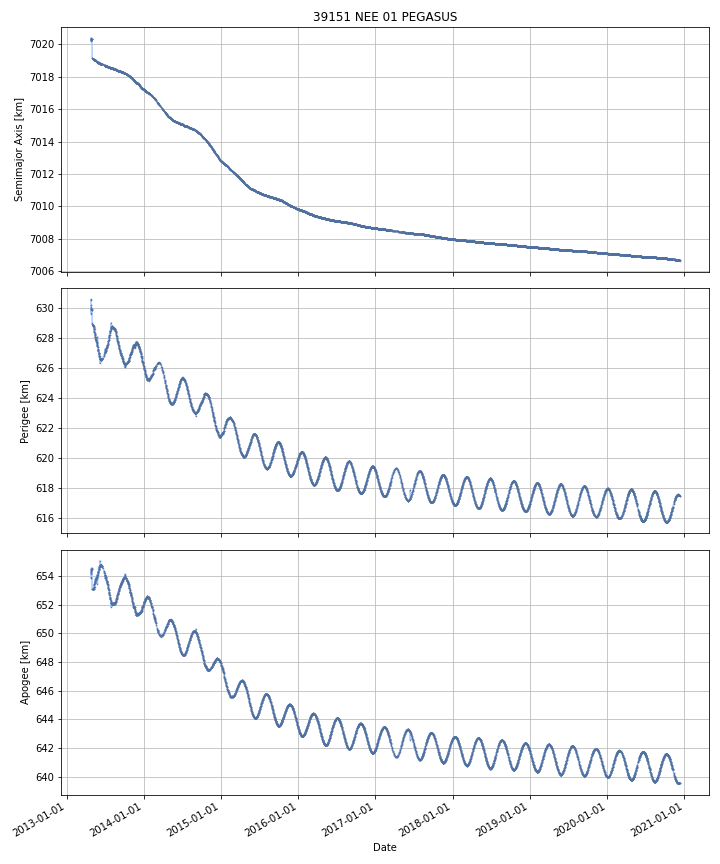

Values plotted in this chart, from the file beside it:
DATE, SEMIMAJOR_AXIS, PERIAPSIS, APOAPSIS, DOT_SEMIMAJOR_AXIS, DOT_PERIAPSIS, DOT_APOAPSIS
2013-04-27, 7020, 630, 654.3, , , 
2013-04-28, 7020, 629.6, 654.5, -0.0928, -0.3818, 0.1963
2013-04-29, 7020, 629.9, 654.5, 0.1364, 0.2764, -0.003537
2013-04-30, 7020, 629.8, 654.5, 0.002207, -0.04881, 0.05323
2013-05-01, 7020, 629.9, 654.5, -0.01176, 0.01793, -0.04144
2013-05-02, 7019, 628.9, 653.1, -1.171, -0.9077, -1.434
2013-05-03, 7019, 628.9, 653.1, -0.01182, -0.03907, 0.01542
2013-05-04, 7019, 628.9, 653.1, -0.0111, -0.03683, 0.01463
2013-05-05, 7019, 628.8, 653.1, -0.01128, -0.0365, 0.01395
2013-05-06, 7019, 628.8, 653.1, -0.01052, -0.01021, -0.01084
2013-05-07, 7019, 628.8, 653.1, -0.009916, -0.02294, 0.003106
2013-05-08, 7019, 628.8, 653.1, -0.008699, -0.01931, 0.001911
2013-05-09, 7019, 628.7, 653.1, -0.009045, -0.03946, 0.02137
2013-05-10, 7019, 628.7, 653.1, -0.009001, -0.0207, 0.002695
2013-05-11, 7019, 628.6, 653.2, -0.009173, -0.1375, 0.1191
2013-05-12, 7019, 628.5, 653.3, -0.007312, -0.08021, 0.06559
2013-05-13, 7019, 628.4, 653.4, -0.006305, -0.1347, 0.1221
2013-05-14, 7019, 628.3, 653.5, -0.007401, -0.07992, 0.06512
2013-05-15, 7019, 628.2, 653.5, -0.007149, -0.06123, 0.04693
2013-05-16, 7019, 628.2, 653.6, -0.006856, -0.06408, 0.05037
2013-05-17, 7019, 628.1, 653.7, -0.007365, -0.07634, 0.06161
2013-05-18, 7019, 627.9, 653.8, -0.01073, -0.1587, 0.1373
2013-05-19, 7019, 627.9, 653.8, -0.01115, -0.0275, 0.005205
2013-05-20, 7019, 627.9, 653.8, -0.01307, -0.02422, -0.00192
2013-05-21, 7019, 627.9, 653.8, -0.0129, -0.01444, -0.01136
2013-05-22, 7019, 627.8, 653.8, -0.01349, -0.06908, 0.0421
2013-05-23, 7019, 627.7, 653.9, -0.01309, -0.07998, 0.0538
2013-05-24, 7019, 627.6, 653.9, -0.01086, -0.07283, 0.05112
2013-05-25, 7019, 627.6, 654, -0.008896, -0.07339, 0.0556
2013-05-26, 7019, 627.5, 654, -0.00875, -0.07772, 0.06022
2013-05-27, 7019, 627.4, 654.1, -0.009702, -0.05661, 0.0372
2013-05-28, 7019, 627.4, 654.1, -0.009491, -0.06245, 0.04347
2013-05-29, 7019, 627.3, 654.2, -0.008214, -0.1132, 0.09679
2013-05-30, 7019, 627.2, 654.3, -0.00806, -0.08698, 0.07086
2013-05-31, 7019, 627.1, 654.3, -0.007808, -0.0218, 0.006181
2013-06-01, 7019, 627.1, 654.3, -0.005655, -0.04307, 0.03176
2013-06-02, 7019, 627, 654.5, 0.003421, -0.141, 0.1478
2013-06-03, 7019, 626.8, 654.6, -0.02031, -0.1792, 0.1386
2013-06-04, 7019, 626.8, 654.6, -0.003884, 0.006386, -0.01415
2013-06-05, 7019, 626.9, 654.5, -0.002636, 0.1367, -0.1419
2013-06-06, 7019, 626.8, 654.6, -0.005993, -0.129, 0.117
2013-06-07, 7019, 626.7, 654.7, -0.006865, -0.1369, 0.1232
2013-06-08, 7019, 626.6, 654.8, -0.006315, -0.0996, 0.08697
2013-06-09, 7019, 626.6, 654.7, -0.007211, 0.04988, -0.0643
2013-06-10, 7019, 626.6, 654.7, -0.00396, -0.01068, 0.002757
2013-06-11, 7019, 626.6, 654.7, -0.006456, -0.02908, 0.01616
2013-06-12, 7019, 626.5, 654.8, -0.00644, -0.08061, 0.06773
2013-06-13, 7019, 626.5, 654.8, -0.005688, 0.04443, -0.0558
2013-06-14, 7019, 626.5, 654.7, -0.002733, 0.002861, -0.008327
2013-06-15, 7019, 626.6, 654.7, -0.002497, 0.02046, -0.02545
2013-06-16, 7019, 626.6, 654.7, -0.004056, 0.01072, -0.01883
2013-06-17, 7019, 626.6, 654.7, -0.003381, 0.03319, -0.03995
2013-06-18, 7019, 626.6, 654.7, -0.003086, -0.02573, 0.01956
2013-06-19, 7019, 626.6, 654.6, -0.00533, 0.03452, -0.04518
2013-06-20, 7019, 626.6, 654.6, -0.00518, 0.02545, -0.03581
2013-06-21, 7019, 626.7, 654.6, -0.00518, 0.02545, -0.03581
2013-06-22, 7019, 626.7, 654.5, -0.006583, 0.02152, -0.03469
2013-06-23, 7019, 626.7, 654.5, -0.007541, 0.01884, -0.03392
2013-06-24, 7019, 626.7, 654.5, -0.007541, 0.01884, -0.03392
2013-06-25, 7019, 626.7, 654.4, -0.007541, 0.01884, -0.03392
... 2,725 more rows
